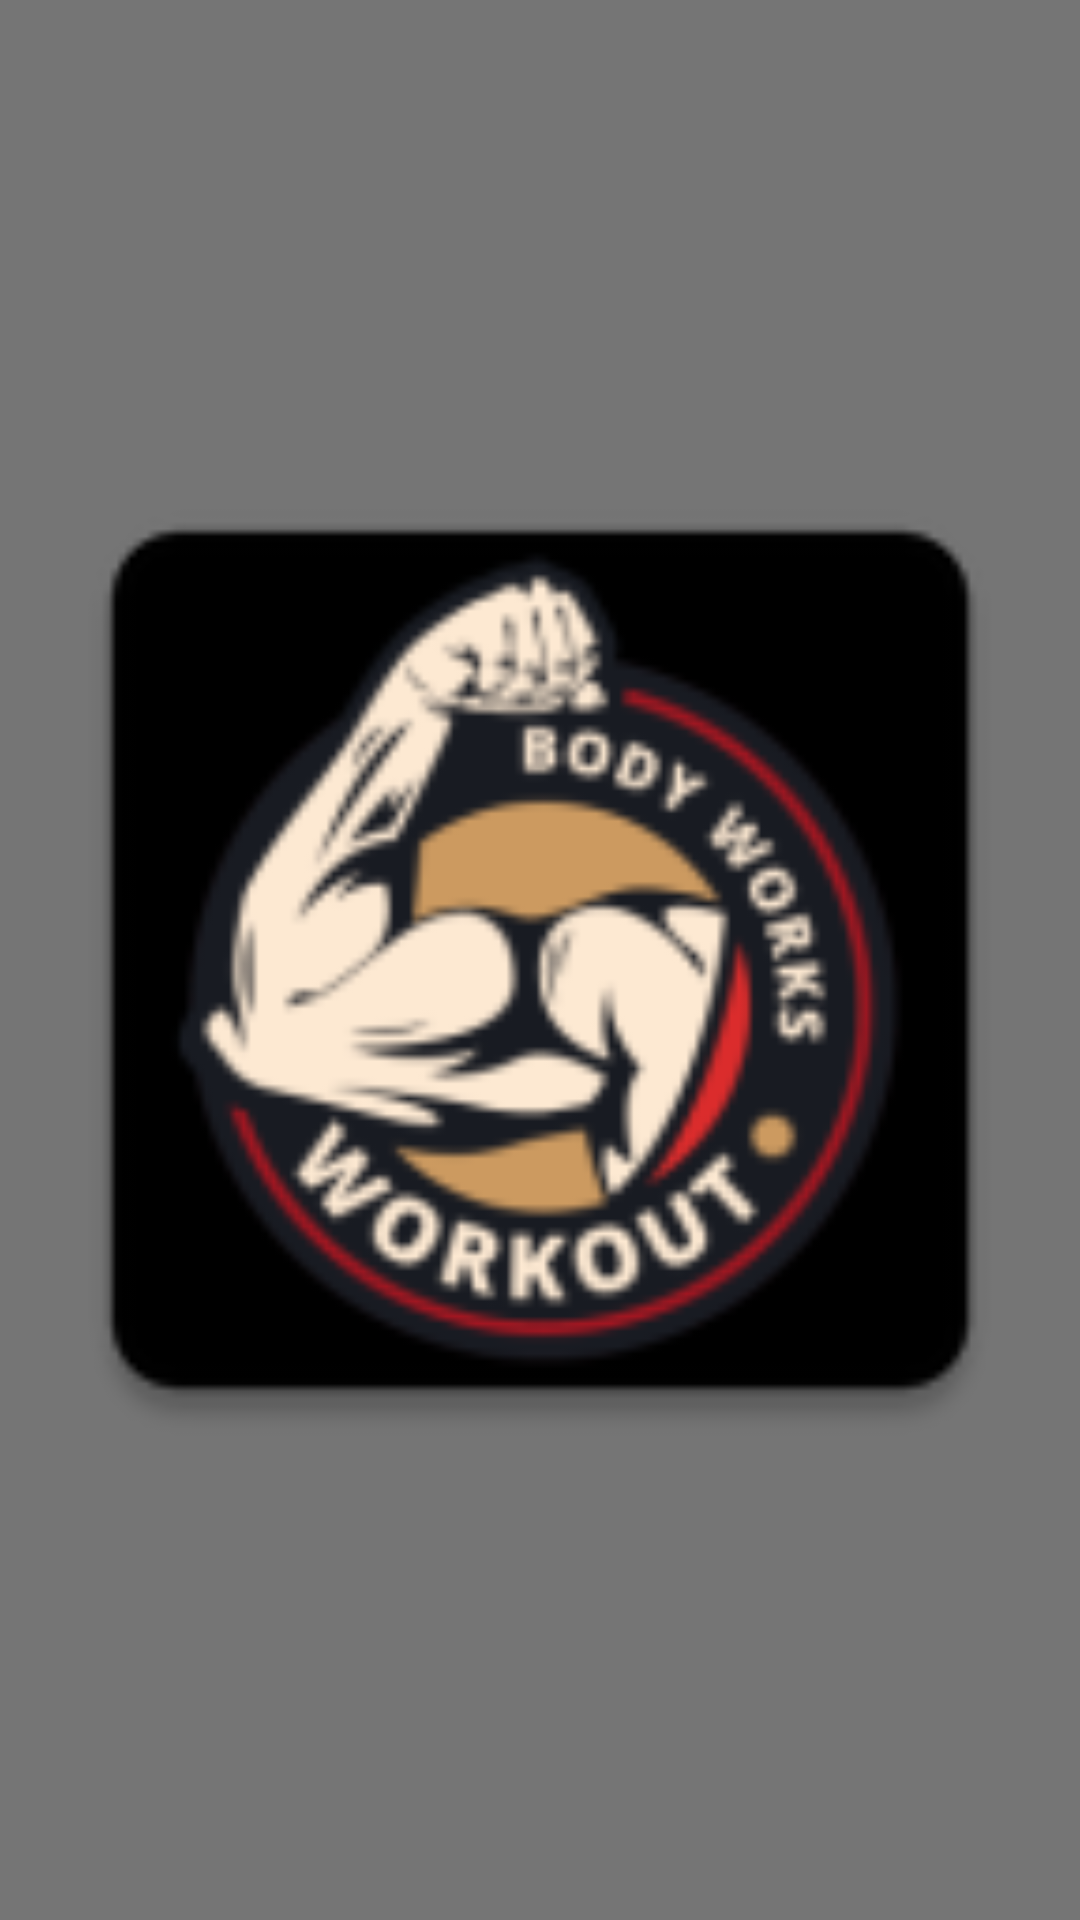

The Android layout XML behind this screen, and the referenced resources:
<!-- AndroidManifest.xml: application theme Theme.Bodyworks -->
<!-- res/layout/activity_splash_screen.xml -->
<?xml version="1.0" encoding="utf-8"?>
<LinearLayout xmlns:android="http://schemas.android.com/apk/res/android"
    xmlns:app="http://schemas.android.com/apk/res-auto"
    xmlns:tools="http://schemas.android.com/tools"
    android:layout_width="match_parent"
    android:layout_height="match_parent"
    android:orientation="vertical"
    android:background="@color/gray"
    tools:context=".SplashScreen">

    <ImageView
        android:layout_width="match_parent"
        android:layout_height="match_parent"
        android:src="@mipmap/ic_launcher"/>

</LinearLayout>
<!-- resources referenced by this layout -->
<resources>
  <color name="gray">#757575</color>
  <!-- mipmap ic_launcher: webp bitmap (mipmap-hdpi, 3922 bytes) -->
  <style name="Theme.Bodyworks" parent="Base.Theme.Bodyworks" />
  <style name="Base.Theme.Bodyworks" parent="Theme.Material3.DayNight.NoActionBar">
          
          <item name="colorPrimary">@color/primary</item>
          <item name="android:statusBarColor">@color/primary</item>
          <item name="colorPrimaryVariant">@color/primary</item>
          <item name="android:textColorPrimary">@color/black</item>
      </style>
  <color name="primary">#A31621</color>
  <color name="black">#FF000000</color>
</resources>
